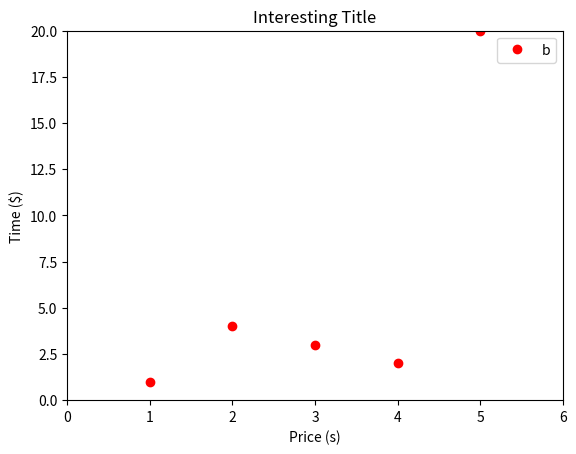

Here is the Python script that generated this plot:
# By submitting this assignment, all team members agree to the following:
#  “Aggies do not lie, cheat, or steal, or tolerate those who do”
#  “We have not given or received any unauthorized aid on this assignment”
#
# Names:          Connor Tisdel 627004745
#                 Chance Smith 727001732
#                 Arya Ramchandani 627007018
#                 Alvin Yolanda Ewaldo 227008703
# Section:        021
# Assignment:     Lab 10A-1
# Date:           30 October 2018
import numpy as np
import matplotlib.pyplot as plt

plt.title('Interesting Title')
plt.plot([1, 2, 3, 5, 4], [1, 4, 3, 20, 2], 'ro')
plt.axis([0, 6, 0, 20])
plt.legend('bobby')
plt.ylabel('Time ($)')
plt.xlabel('Price (s)')
plt.show()

